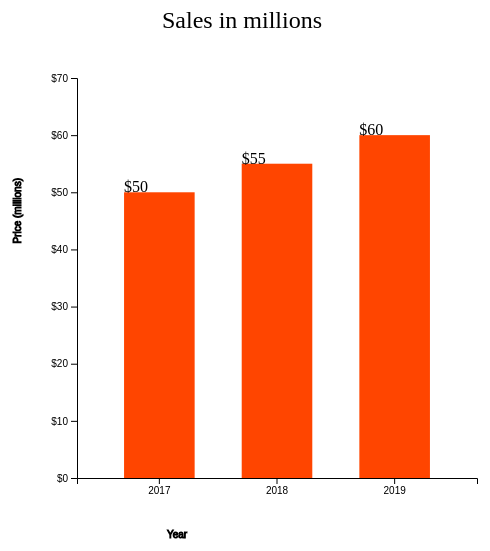
D3 v7 page, settled after 360 driven frames (6 s of simulated time); the page loaded 1 data file(s).


    var canvasWidth = 600;
    var canvasHeight = 600;
    var margin = 200;

    var svg = d3.select("body").append("svg")
        .attr("width",  canvasWidth)
        .attr("height", canvasHeight)

    var width = svg.attr("width") - margin;
    var height = svg.attr("height") - margin;

    svg.append("text")
        .attr("transform", "translate(100, 0)")
        .attr("x", 85)
        .attr("y", 50)
        .attr("font-size", "24px")
        .text("Sales in millions")

    var xScale = d3.scaleBand().range([0, width]).padding(0.4); //scaleband dividing to categories. work with bar chart because put things in category. no numbers but categories (string/years)
    var yScale = d3.scaleLinear().range([height, 0]); // scale linear working with two quantitative variables numbers. working with ticks

    var container_g = svg.append("g")
        .attr("transform",
            "translate(" + 100 + ", " + 100 + ")");

    d3.csv("firstBlackHat.csv").then(data => {

        xScale.domain(data.map(function(d){
            return d.Year;

        }));
        // yScale.domain([0, d3.max(data, function(d)
        yScale.domain([0, 70]);

        // Draw bars!

        container_g.selectAll(".bar")
            .data(data)
            .enter().append("rect")
            .attr("class", "bar")
            .attr("x", function(d) {return xScale(d.Year); })
            .attr("y", function(d) {return yScale(d.Price); })
            .attr("width", xScale.bandwidth()) //
            .attr("height", function(d) {return height - yScale(d.Price); });


        container_g.selectAll("text")
            .data(data)
            .enter().append("text")
            .text(function(d) {return "$" + d.Price})
            .attr("x", function(d) {return xScale(d.Year); })
            .attr("y", function(d) {return yScale(d.Price); })

        // Display the X-axis
        container_g.append("g")
            .attr("transform", "translate(0, " + height + ")")
            .call(d3.axisBottom(xScale))
            .append("text")
            .attr("y", height-340)
            .attr("x", width-300)
            .attr("stroke", "black")
            .text("Year")

        // Display the Y-axis
        container_g.append("g")
            .call(d3.axisLeft(yScale).tickFormat(function(d) {
                return "$" + d;
            }).ticks(7))
            .append("text")
            .attr("transform", "rotate(-90)")
            .attr("y", -5)
            .attr("x", -100)
            .attr("dy", "-5.1em")
            .attr("stroke", "black")
            .text("Price (millions)")
    })



### data: firstBlackHat.csv
Year, Price
2017, 50
2018, 55
2019, 60